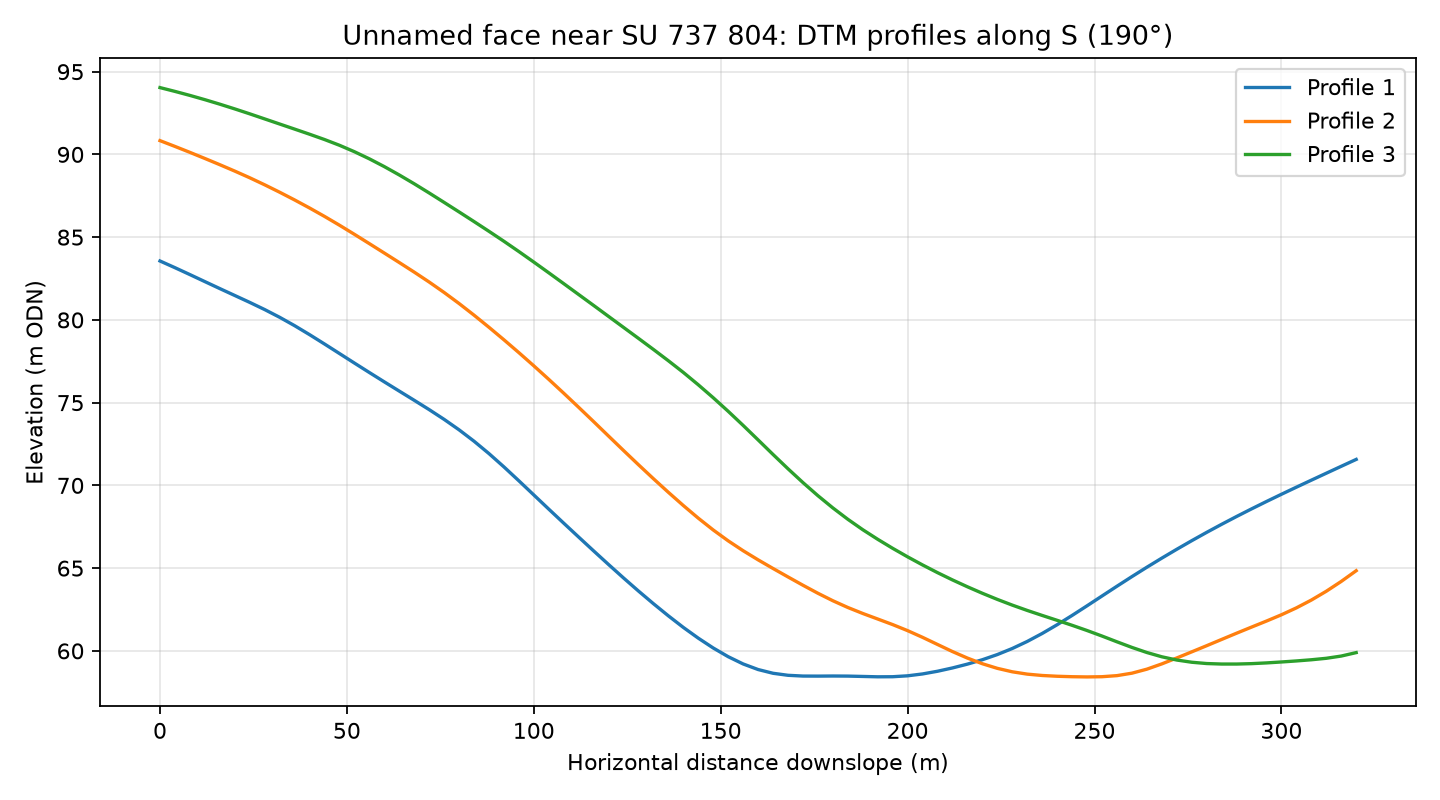

The data file committed next to this chart (first rows):
profile, distance_m, elevation_m
1, 0.0, 83.56
1, 4.0, 83.16
1, 8.0, 82.74
1, 12.0, 82.31
1, 16.0, 81.89
1, 20.0, 81.48
1, 24.0, 81.06
1, 28.0, 80.63
1, 32.0, 80.16
1, 36.0, 79.65
1, 40.0, 79.11
1, 44.0, 78.55
1, 48.0, 77.97
1, 52.0, 77.39
1, 56.0, 76.82
1, 60.0, 76.26
1, 64.0, 75.7
1, 68.0, 75.14
1, 72.0, 74.58
1, 76.0, 73.99
1, 80.0, 73.36
1, 84.0, 72.67
1, 88.0, 71.92
1, 92.0, 71.12
1, 96.0, 70.28
1, 100.0, 69.42
1, 104.0, 68.57
1, 108.0, 67.72
1, 112.0, 66.88
1, 116.0, 66.04
1, 120.0, 65.22
1, 124.0, 64.41
1, 128.0, 63.62
1, 132.0, 62.85
1, 136.0, 62.12
1, 140.0, 61.42
1, 144.0, 60.77
1, 148.0, 60.17
1, 152.0, 59.65
1, 156.0, 59.21
1, 160.0, 58.87
1, 164.0, 58.65
1, 168.0, 58.53
1, 172.0, 58.48
1, 176.0, 58.48
1, 180.0, 58.48
1, 184.0, 58.48
1, 188.0, 58.46
1, 192.0, 58.43
1, 196.0, 58.44
1, 200.0, 58.49
1, 204.0, 58.61
1, 208.0, 58.77
1, 212.0, 58.97
1, 216.0, 59.2
1, 220.0, 59.47
1, 224.0, 59.78
1, 228.0, 60.15
1, 232.0, 60.57
1, 236.0, 61.05
... 183 more rows
